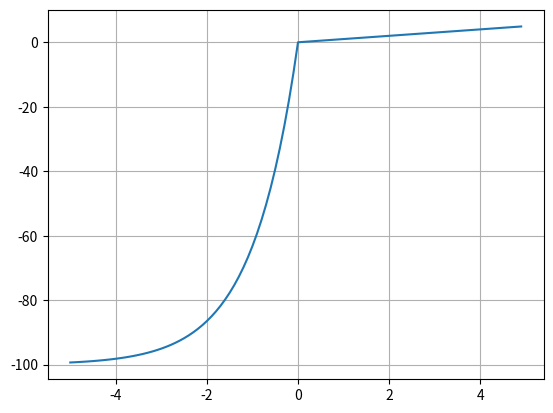

Python code for this plot:
# 2017년 구글에서 swish 발표
# x에 sigmoid() 곱한 함수
import numpy as np
import matplotlib.pyplot as plt

x = np.arange(-5, 5, 0.1)
alpha = 100

def elu(x,alpha):
    return (x>0) * x + (x<0)*(alpha* (np.exp(x)-1))

# elu = lambda x, alpha : (x>0) * x + (x<0)*(alpha* (np.exp(x)-1))

y = elu(x, alpha)

plt.plot(x,y)
plt.grid()
plt.show()
